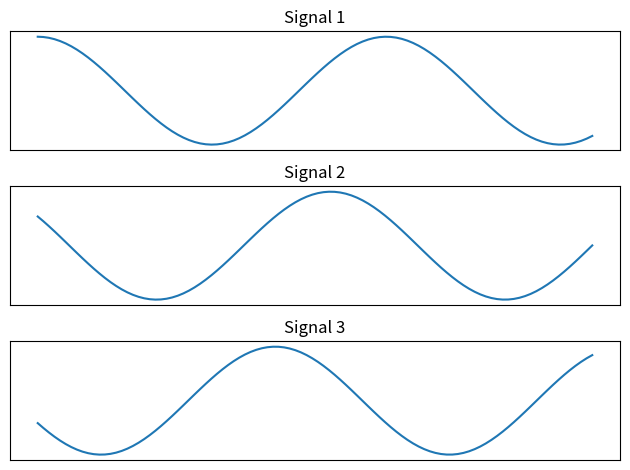

This chart was generated by the following Python code:
import numpy as np
import matplotlib.pyplot as plt

x = np.linspace(0, 10, 100)
y1, y2, y3 = np.cos(x), np.cos(x + 1), np.cos(x + 2)
names = ['Signal 1', 'Signal 2', 'Signal 3']

fig, axes = plt.subplots(nrows=3, ncols=1)


axes[0].plot(x,y1)
axes[1].plot(x,y2)
axes[2].plot(x,y3)

count = 1

for ax in axes.flat:
    ax.set(xticks=[], yticks=[], title ='Signal ' +str(count))
    count+=1
    
plt.show()
plt.tight_layout()
